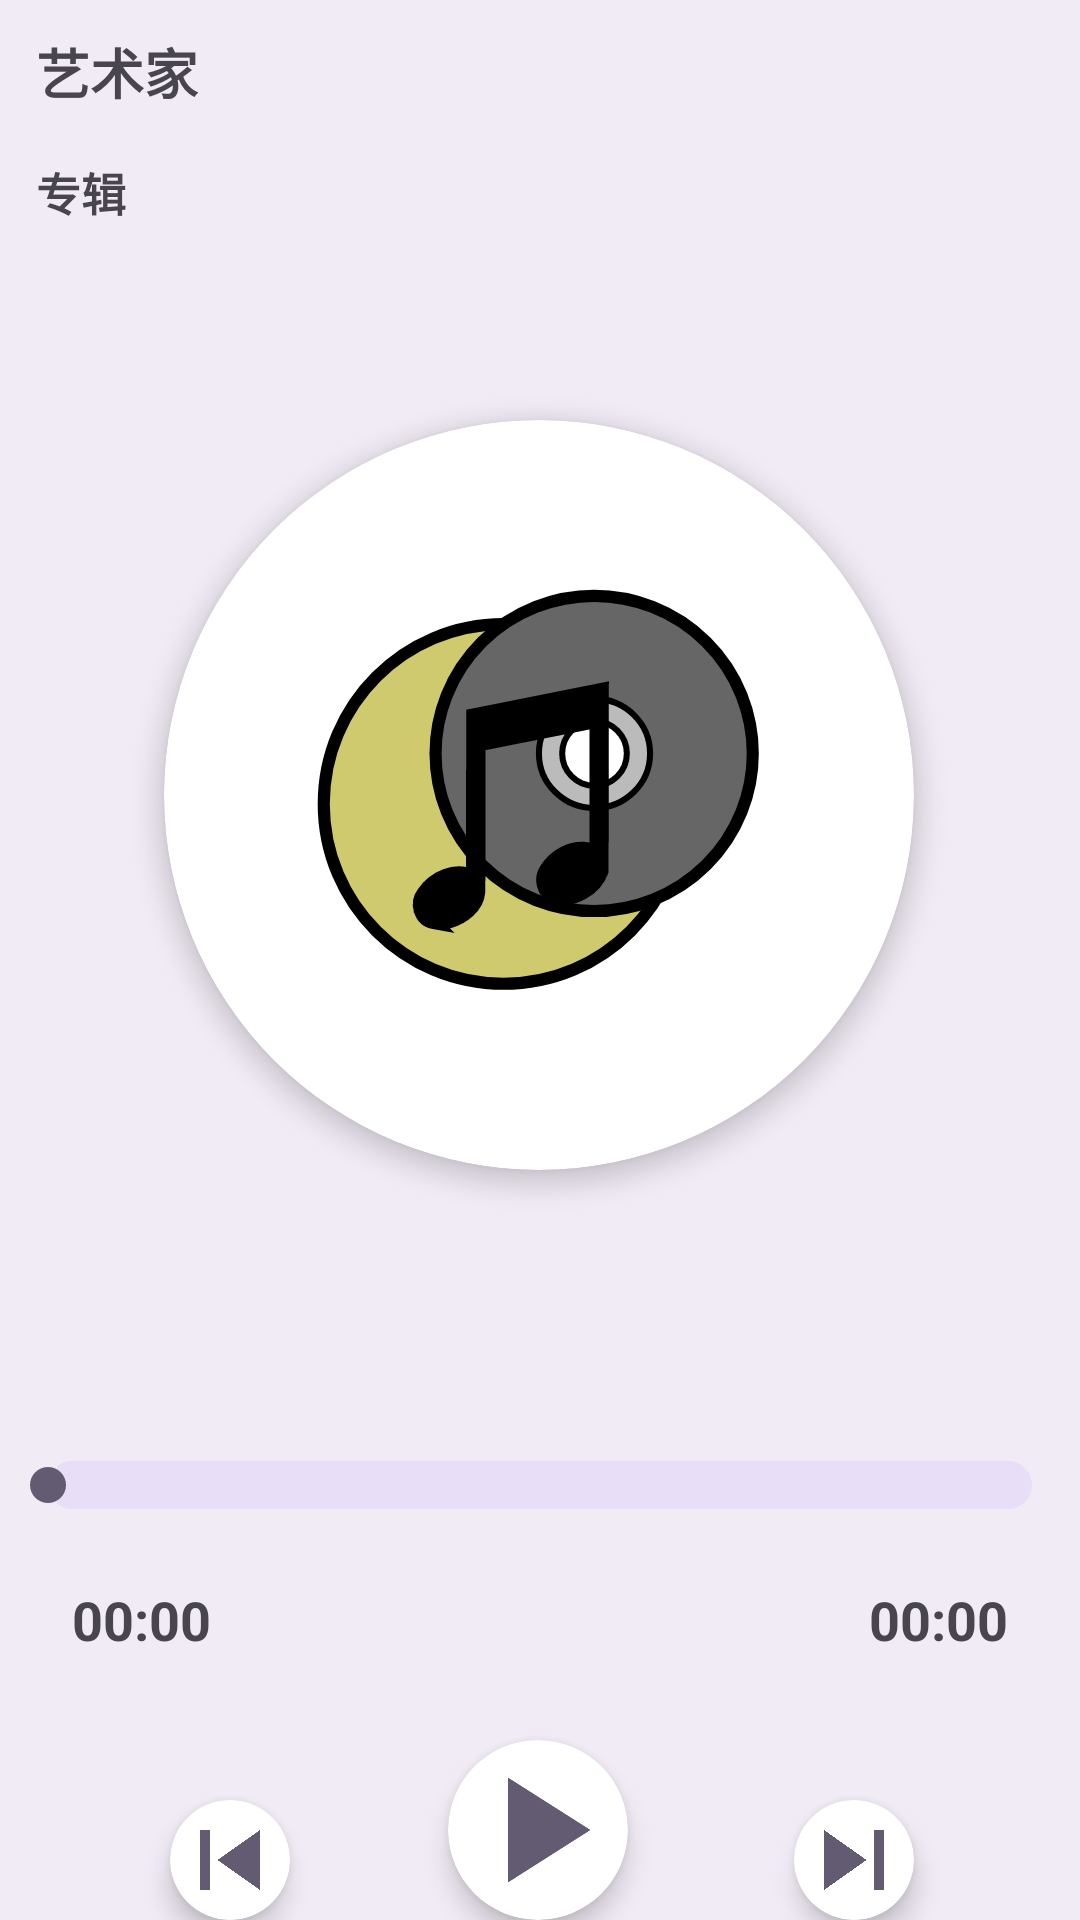

Android layout source for this screen:
<!-- AndroidManifest.xml: application theme AppTheme -->
<!-- res/layout/fragment_music.xml -->
<?xml version="1.0" encoding="utf-8"?>
<androidx.constraintlayout.widget.ConstraintLayout xmlns:android="http://schemas.android.com/apk/res/android"
    xmlns:app="http://schemas.android.com/apk/res-auto"
    xmlns:tools="http://schemas.android.com/tools"
    android:layout_width="match_parent"
    android:layout_height="match_parent"
    android:background="@color/mainColor">


    <TextView
        android:id="@+id/artist_name"
        android:layout_width="wrap_content"
        android:layout_height="40dp"
        android:layout_marginStart="12dp"
        android:layout_marginTop="4dp"
        android:gravity="center"
        android:text="艺术家"
        android:textSize="18sp"
        android:textStyle="bold"
        app:layout_constraintStart_toStartOf="parent"
        app:layout_constraintTop_toTopOf="parent"
        tools:ignore="MissingConstraints" />

    <TextView
        android:id="@+id/album_name"
        android:layout_width="wrap_content"
        android:layout_height="40dp"
        android:layout_marginStart="12dp"
        android:gravity="center"
        android:text="专辑"
        android:textSize="15sp"
        android:textStyle="bold"
        app:layout_constraintStart_toStartOf="parent"
        app:layout_constraintTop_toBottomOf="@+id/artist_name"
        tools:ignore="MissingConstraints" />

    <androidx.cardview.widget.CardView
        android:id="@+id/cardView3"
        android:layout_width="250dp"
        android:layout_height="250dp"
        android:layout_gravity="center"
        android:layout_marginTop="140dp"
        app:cardCornerRadius="125dp"
        app:cardElevation="5dp"
        app:layout_constraintEnd_toEndOf="parent"
        app:layout_constraintHorizontal_bias="0.498"
        app:layout_constraintStart_toStartOf="parent"
        app:layout_constraintTop_toTopOf="parent"
        tools:ignore="MissingConstraints">

        <ImageView
            android:id="@+id/music_img"
            android:layout_width="match_parent"
            android:layout_height="match_parent"
            android:contentDescription="专辑封面"
            android:src="@drawable/ic_launcher_foreground"
            android:transitionName="shareImage" />
    </androidx.cardview.widget.CardView>

    <SeekBar
        android:id="@+id/seek_bar"
        android:layout_width="match_parent"
        android:layout_height="wrap_content"
        android:layout_marginTop="80dp"
        android:elevation="4dp"
        android:padding="16dp"
        android:progressDrawable="@drawable/sb_bar"
        app:layout_constraintEnd_toEndOf="parent"
        app:layout_constraintHorizontal_bias="0.0"
        app:layout_constraintStart_toStartOf="parent"
        app:layout_constraintTop_toBottomOf="@+id/cardView3"
        tools:ignore="MissingConstraints" />

    <TextView
        android:id="@+id/music_cur"
        android:layout_width="wrap_content"
        android:layout_height="40dp"
        android:layout_marginStart="24dp"
        android:gravity="center"
        android:text="00:00"
        android:textSize="18sp"
        android:textStyle="bold"
        app:layout_constraintStart_toStartOf="parent"
        app:layout_constraintTop_toBottomOf="@+id/seek_bar"
        tools:ignore="MissingConstraints" />

    <TextView
        android:id="@+id/music_length"
        android:layout_width="wrap_content"
        android:layout_height="40dp"
        android:layout_marginEnd="24dp"
        android:gravity="center"
        android:text="00:00"
        android:textSize="18sp"
        android:textStyle="bold"
        app:layout_constraintEnd_toEndOf="parent"
        app:layout_constraintTop_toBottomOf="@+id/seek_bar"
        tools:ignore="MissingConstraints" />

    <androidx.cardview.widget.CardView
        android:id="@+id/cardView2"
        android:layout_width="60dp"
        android:layout_height="60dp"
        android:layout_gravity="center"
        android:layout_marginTop="60dp"
        app:cardCornerRadius="125dp"
        app:cardElevation="5dp"
        app:layout_constraintEnd_toEndOf="parent"
        app:layout_constraintHorizontal_bias="0.498"
        app:layout_constraintStart_toStartOf="parent"
        app:layout_constraintTop_toBottomOf="@+id/seek_bar"
        tools:ignore="MissingConstraints">

        <ImageView
            android:id="@+id/iv_play"
            android:layout_width="match_parent"
            android:layout_height="match_parent"
            android:src="@drawable/baseline_play_arrow_24"
            android:visibility="visible" />

        <ImageView
            android:id="@+id/iv_pause"
            android:layout_width="match_parent"
            android:layout_height="match_parent"
            android:src="@drawable/baseline_pause_24"
            android:visibility="gone" />
    </androidx.cardview.widget.CardView>

    <androidx.cardview.widget.CardView
        android:layout_width="40dp"
        android:layout_height="40dp"
        android:layout_gravity="center"
        android:layout_marginTop="80dp"
        app:cardCornerRadius="125dp"
        app:cardElevation="5dp"
        app:layout_constraintEnd_toStartOf="@+id/cardView2"
        app:layout_constraintHorizontal_bias="0.518"
        app:layout_constraintStart_toStartOf="parent"
        app:layout_constraintTop_toBottomOf="@+id/seek_bar"
        tools:ignore="MissingConstraints">

        <ImageView
            android:id="@+id/iv_previous"
            android:layout_width="match_parent"
            android:layout_height="match_parent"
            android:src="@drawable/baseline_skip_previous_24" />
    </androidx.cardview.widget.CardView>

    <androidx.cardview.widget.CardView
        android:layout_width="40dp"
        android:layout_height="40dp"
        android:layout_gravity="center"
        android:layout_marginTop="80dp"
        app:cardCornerRadius="125dp"
        app:cardElevation="5dp"
        app:layout_constraintEnd_toEndOf="parent"
        app:layout_constraintStart_toEndOf="@+id/cardView2"
        app:layout_constraintTop_toBottomOf="@+id/seek_bar"
        tools:ignore="MissingConstraints">

        <ImageView
            android:id="@+id/iv_next"
            android:layout_width="match_parent"
            android:layout_height="match_parent"
            android:src="@drawable/baseline_skip_next_24" />
    </androidx.cardview.widget.CardView>


</androidx.constraintlayout.widget.ConstraintLayout>
<!-- resources referenced by this layout -->
<resources>
  <color name="mainColor">#F1EBF5</color>
  <!-- drawable baseline_pause_24 (drawable) -->
  <vector android:height="24dp" android:tint="#625B71"
      android:viewportHeight="24" android:viewportWidth="24"
      android:width="24dp" xmlns:android="http://schemas.android.com/apk/res/android">
      <path android:fillColor="@android:color/white" android:pathData="M6,19h4L10,5L6,5v14zM14,5v14h4L18,5h-4z"/>
  </vector>
  <!-- drawable baseline_play_arrow_24 (drawable) -->
  <vector android:height="24dp" android:tint="#625B71"
      android:viewportHeight="24" android:viewportWidth="24"
      android:width="24dp" xmlns:android="http://schemas.android.com/apk/res/android">
      <path android:fillColor="@android:color/white" android:pathData="M8,5v14l11,-7z"/>
  </vector>
  <!-- drawable baseline_skip_next_24 (drawable) -->
  <vector android:height="24dp" android:tint="#625B71"
      android:viewportHeight="24" android:viewportWidth="24"
      android:width="24dp" xmlns:android="http://schemas.android.com/apk/res/android">
      <path android:fillColor="@android:color/white" android:pathData="M6,18l8.5,-6L6,6v12zM16,6v12h2V6h-2z"/>
  </vector>
  <!-- drawable baseline_skip_previous_24 (drawable) -->
  <vector android:height="24dp" android:tint="#625B71"
      android:viewportHeight="24" android:viewportWidth="24"
      android:width="24dp" xmlns:android="http://schemas.android.com/apk/res/android">
      <path android:fillColor="@android:color/white" android:pathData="M6,6h2v12L6,18zM9.5,12l8.5,6L18,6z"/>
  </vector>
  <!-- drawable ic_launcher_foreground: vector/xml drawable (drawable, 2009 chars, omitted) -->
  <!-- drawable sb_bar (drawable) -->
  <?xml version="1.0" encoding="utf-8"?>
  <layer-list
      xmlns:android="http://schemas.android.com/apk/res/android">
      <item android:id="@android:id/background">
          <shape>
              <solid android:color="#E8DEF8" />
              <corners android:radius="16dp" />
          </shape>
      </item>
      <item android:id="@android:id/secondaryProgress">
          <clip>
              <shape>
                  <solid android:color="#FFFFFFFF" />
                  <corners android:radius="16dp" />
              </shape>
          </clip>
      </item>
      <item android:id="@android:id/progress">
          <clip>
              <shape>
                  <solid android:color="#625B71" />
                  <corners android:radius="16dp" />
              </shape>
          </clip>
      </item>
  </layer-list>
  <style name="AppTheme" parent="Theme.Material3.DayNight">
          <item name="android:windowActivityTransitions">true</item>
      </style>
</resources>
